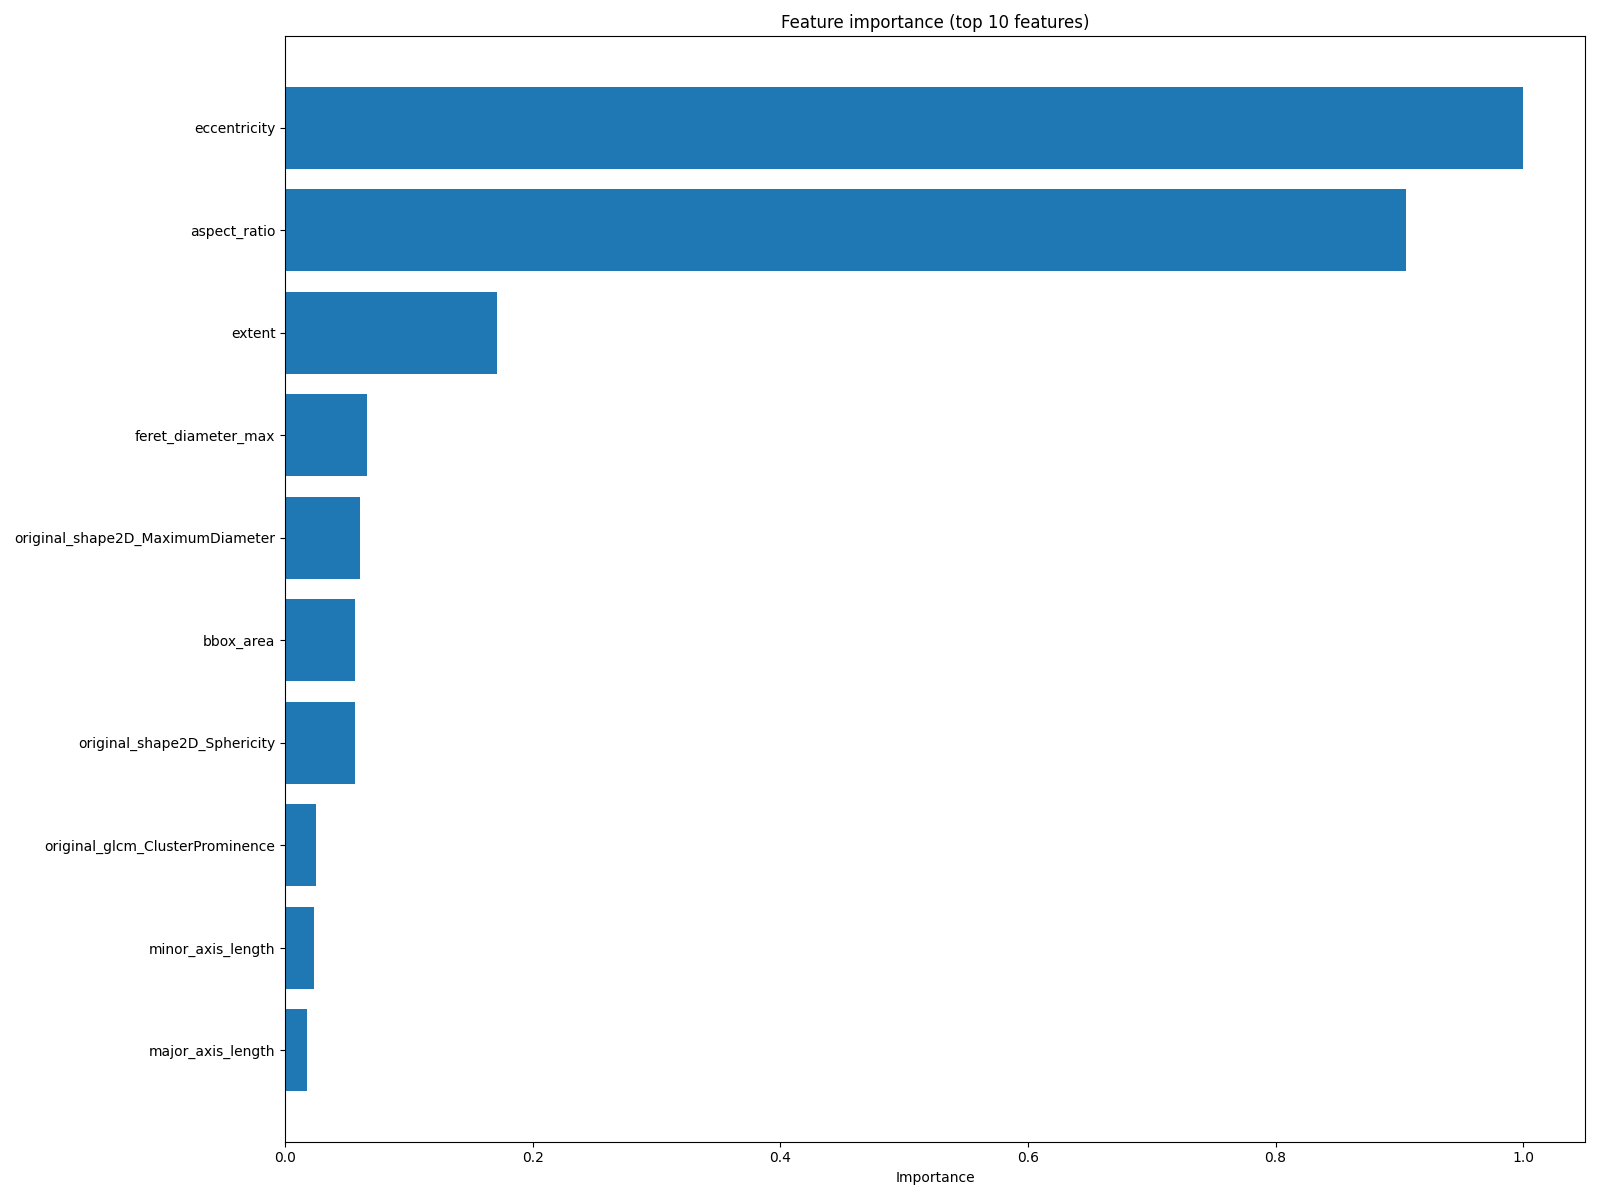

Values plotted in this chart, from the file beside it:
feature, importance
eccentricity, 1.0
aspect_ratio, 0.9053
extent, 0.1711
feret_diameter_max, 0.06618
original_shape2D_MaximumDiameter, 0.06003
bbox_area, 0.0567
original_shape2D_Sphericity, 0.05666
original_glcm_ClusterProminence, 0.02489
minor_axis_length, 0.02335
major_axis_length, 0.01781
original_firstorder_Range, 0.01768
original_glcm_ClusterShade, 0.01494
original_firstorder_Kurtosis, 0.01379
original_firstorder_Maximum, 0.00969
perimeter, 0.009477
equivalent_diameter, 0.007048
original_firstorder_Minimum, 0.006067
original_ngtdm_Strength, 0.005485
original_firstorder_10Percentile, 0.005243
original_firstorder_Energy, 0.005197
original_firstorder_RobustMeanAbsoluteDe…, 0.00472
original_firstorder_Skewness, 0.004702
original_firstorder_TotalEnergy, 0.004656
original_ngtdm_Busyness, 0.004316
original_glszm_SmallAreaHighGrayLevelEmp…, 0.003907
original_glrlm_ShortRunHighGrayLevelEmph…, 0.003323
original_glcm_Imc1, 0.003171
original_glcm_Imc2, 0.003142
area, 0.002941
original_shape2D_PixelSurface, 0.002811
original_gldm_DependenceNonUniformity, 0.002433
original_glszm_SmallAreaLowGrayLevelEmph…, 0.002395
original_firstorder_90Percentile, 0.002385
original_glrlm_ShortRunLowGrayLevelEmpha…, 0.002371
original_glcm_Correlation, 0.002325
original_glszm_ZoneEntropy, 0.002054
original_firstorder_MeanAbsoluteDeviatio…, 0.002025
original_glrlm_GrayLevelNonUniformityNor…, 0.001995
original_glszm_SizeZoneNonUniformityNorm…, 0.001992
original_glrlm_HighGrayLevelRunEmphasis, 0.001945
original_glrlm_RunEntropy, 0.001874
original_glcm_SumSquares, 0.001844
original_glcm_MaximumProbability, 0.001779
original_glcm_ClusterTendency, 0.001553
original_shape2D_PerimeterSurfaceRatio, 0.001469
original_firstorder_Entropy, 0.001396
original_firstorder_Variance, 0.001313
original_glszm_GrayLevelVariance, 0.001288
original_glcm_InverseVariance, 0.001188
original_glszm_LargeAreaLowGrayLevelEmph…, 0.001109
original_glrlm_LongRunLowGrayLevelEmphas…, 0.001066
original_gldm_GrayLevelVariance, 0.0009598
original_glrlm_RunLengthNonUniformity, 0.000959
original_glrlm_RunLengthNonUniformityNor…, 0.0009198
original_gldm_SmallDependenceLowGrayLeve…, 0.0008901
original_gldm_LargeDependenceEmphasis, 0.0008824
original_glcm_SumAverage, 0.0008042
original_gldm_HighGrayLevelEmphasis, 0.0006971
original_glrlm_ShortRunEmphasis, 0.0006693
solidity, 0.0006668
... 49 more rows
